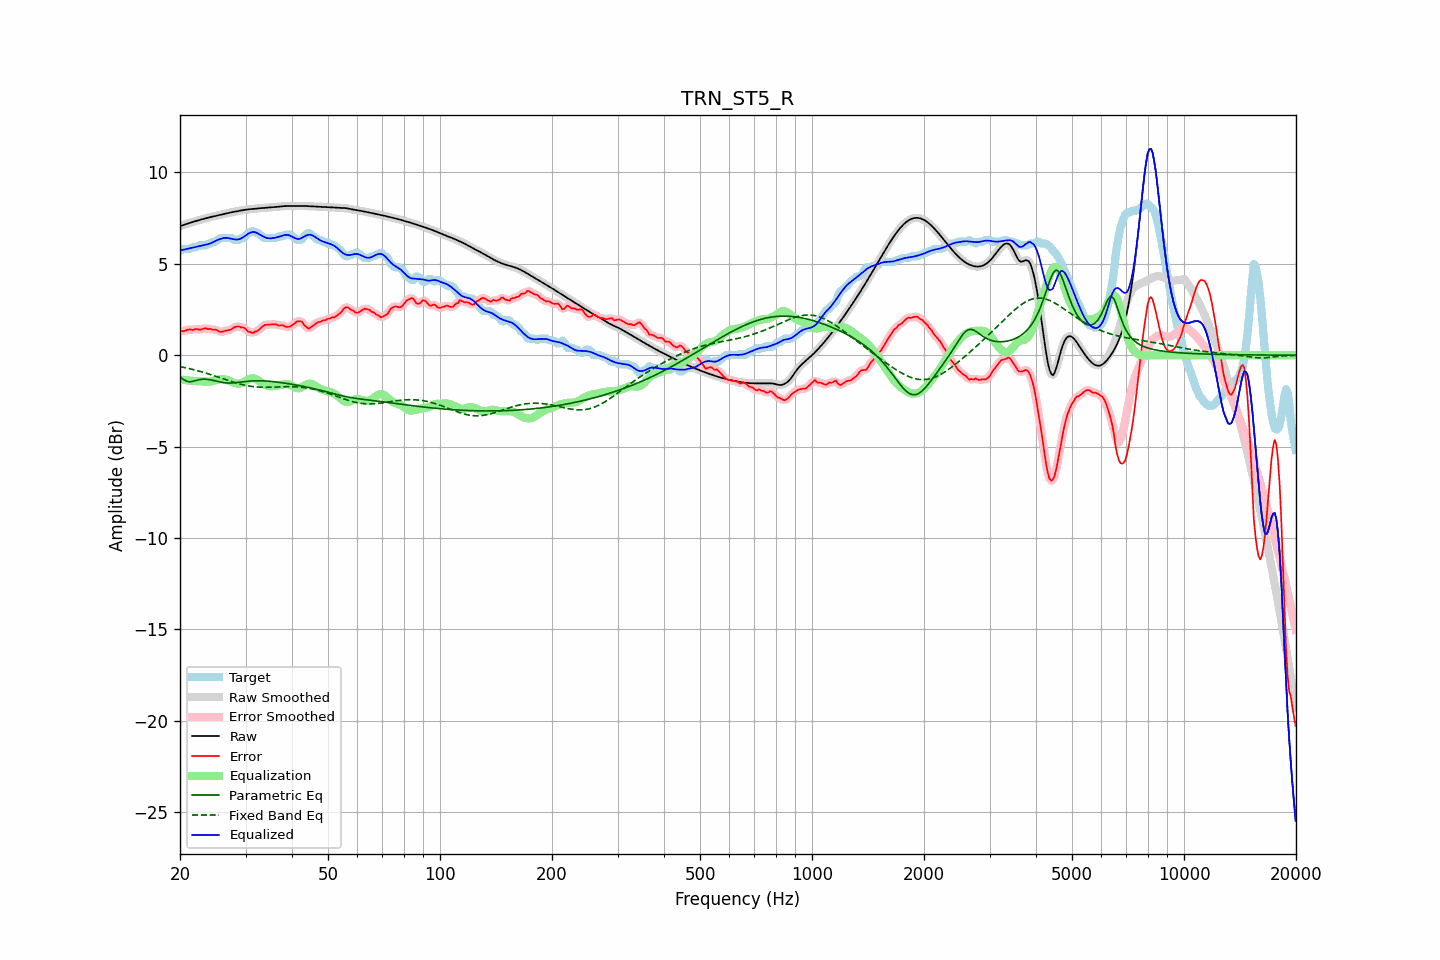

The table this chart was drawn from, first rows:
frequency, raw, error, smoothed, error_smoothed, equalization, parametric_eq, fixed_band_eq, equalized_raw, equalized_smoothed, target
20.00, 7.06, 1.35, 7.06, 1.34, -1.32, -1.18, -0.62, 5.74, 5.74, 5.71
20.20, 7.09, 1.33, 7.09, 1.33, -1.33, -1.25, -0.64, 5.75, 5.75, 5.76
20.40, 7.12, 1.31, 7.12, 1.33, -1.35, -1.32, -0.66, 5.77, 5.77, 5.81
20.61, 7.15, 1.34, 7.15, 1.34, -1.36, -1.37, -0.68, 5.79, 5.79, 5.81
20.81, 7.18, 1.37, 7.18, 1.37, -1.37, -1.42, -0.70, 5.81, 5.81, 5.81
21.02, 7.21, 1.40, 7.21, 1.40, -1.38, -1.43, -0.72, 5.83, 5.83, 5.81
21.23, 7.24, 1.42, 7.24, 1.40, -1.39, -1.45, -0.74, 5.85, 5.85, 5.82
21.44, 7.27, 1.40, 7.27, 1.40, -1.40, -1.44, -0.76, 5.87, 5.87, 5.87
21.66, 7.29, 1.38, 7.29, 1.40, -1.40, -1.43, -0.78, 5.89, 5.89, 5.91
21.87, 7.32, 1.41, 7.32, 1.41, -1.41, -1.40, -0.80, 5.91, 5.91, 5.91
22.09, 7.35, 1.44, 7.35, 1.42, -1.41, -1.38, -0.82, 5.93, 5.93, 5.91
22.31, 7.37, 1.42, 7.37, 1.42, -1.42, -1.36, -0.85, 5.95, 5.95, 5.95
22.54, 7.40, 1.39, 7.40, 1.41, -1.43, -1.34, -0.87, 5.97, 5.97, 6.01
22.76, 7.42, 1.41, 7.42, 1.41, -1.43, -1.32, -0.90, 5.99, 5.99, 6.01
22.99, 7.44, 1.44, 7.44, 1.44, -1.44, -1.31, -0.92, 6.01, 6.01, 6.01
23.22, 7.47, 1.46, 7.47, 1.46, -1.44, -1.31, -0.95, 6.03, 6.03, 6.01
23.45, 7.49, 1.48, 7.49, 1.46, -1.44, -1.31, -0.97, 6.05, 6.05, 6.01
23.69, 7.51, 1.44, 7.51, 1.46, -1.45, -1.32, -1.00, 6.07, 6.07, 6.07
23.92, 7.54, 1.43, 7.54, 1.44, -1.44, -1.33, -1.03, 6.09, 6.09, 6.11
24.16, 7.56, 1.45, 7.56, 1.42, -1.43, -1.35, -1.06, 6.12, 6.12, 6.11
24.40, 7.58, 1.40, 7.58, 1.41, -1.42, -1.36, -1.08, 6.16, 6.16, 6.18
24.65, 7.60, 1.39, 7.60, 1.41, -1.39, -1.38, -1.11, 6.21, 6.21, 6.21
24.89, 7.62, 1.41, 7.62, 1.39, -1.37, -1.40, -1.14, 6.25, 6.25, 6.21
25.14, 7.64, 1.37, 7.64, 1.36, -1.35, -1.43, -1.17, 6.29, 6.29, 6.27
25.39, 7.66, 1.32, 7.66, 1.32, -1.33, -1.45, -1.20, 6.33, 6.33, 6.34
25.65, 7.68, 1.27, 7.68, 1.29, -1.32, -1.46, -1.23, 6.36, 6.36, 6.41
25.91, 7.70, 1.29, 7.70, 1.29, -1.31, -1.48, -1.26, 6.39, 6.39, 6.41
26.16, 7.72, 1.31, 7.72, 1.30, -1.31, -1.50, -1.29, 6.41, 6.41, 6.41
26.43, 7.74, 1.33, 7.74, 1.33, -1.32, -1.51, -1.32, 6.42, 6.42, 6.41
26.69, 7.76, 1.35, 7.76, 1.35, -1.34, -1.52, -1.35, 6.42, 6.42, 6.41
26.96, 7.78, 1.37, 7.78, 1.37, -1.37, -1.52, -1.38, 6.41, 6.41, 6.41
27.23, 7.80, 1.39, 7.80, 1.39, -1.41, -1.52, -1.41, 6.39, 6.39, 6.41
27.50, 7.82, 1.41, 7.82, 1.43, -1.45, -1.52, -1.44, 6.37, 6.37, 6.41
27.77, 7.84, 1.48, 7.84, 1.48, -1.49, -1.51, -1.47, 6.35, 6.35, 6.35
28.05, 7.85, 1.54, 7.85, 1.53, -1.52, -1.51, -1.49, 6.34, 6.34, 6.31
28.33, 7.87, 1.56, 7.87, 1.57, -1.54, -1.50, -1.52, 6.33, 6.33, 6.31
28.62, 7.89, 1.58, 7.89, 1.57, -1.55, -1.49, -1.55, 6.33, 6.33, 6.31
28.90, 7.90, 1.57, 7.90, 1.56, -1.55, -1.47, -1.57, 6.35, 6.35, 6.33
29.19, 7.92, 1.51, 7.92, 1.54, -1.53, -1.46, -1.59, 6.39, 6.39, 6.41
29.48, 7.94, 1.53, 7.94, 1.52, -1.50, -1.45, -1.61, 6.44, 6.44, 6.41
29.78, 7.95, 1.50, 7.95, 1.48, -1.45, -1.44, -1.63, 6.50, 6.50, 6.45
30.08, 7.96, 1.42, 7.96, 1.41, -1.40, -1.43, -1.65, 6.56, 6.56, 6.54
30.38, 7.98, 1.32, 7.98, 1.34, -1.35, -1.42, -1.67, 6.63, 6.63, 6.66
30.68, 7.98, 1.28, 7.99, 1.28, -1.31, -1.41, -1.69, 6.68, 6.68, 6.71
30.99, 7.99, 1.27, 7.99, 1.24, -1.28, -1.41, -1.70, 6.72, 6.72, 6.73
31.30, 8.00, 1.21, 8.00, 1.24, -1.26, -1.40, -1.71, 6.74, 6.74, 6.79
31.61, 8.01, 1.25, 8.01, 1.25, -1.27, -1.40, -1.72, 6.74, 6.74, 6.76
31.93, 8.02, 1.31, 8.02, 1.28, -1.30, -1.40, -1.73, 6.72, 6.72, 6.71
32.24, 8.02, 1.32, 8.02, 1.33, -1.34, -1.40, -1.74, 6.68, 6.68, 6.71
32.57, 8.03, 1.38, 8.03, 1.39, -1.40, -1.40, -1.74, 6.63, 6.63, 6.66
32.89, 8.04, 1.46, 8.04, 1.46, -1.46, -1.40, -1.75, 6.58, 6.58, 6.59
33.22, 8.05, 1.55, 8.05, 1.55, -1.52, -1.40, -1.75, 6.53, 6.53, 6.50
33.55, 8.06, 1.62, 8.06, 1.61, -1.57, -1.40, -1.75, 6.49, 6.49, 6.44
33.89, 8.07, 1.66, 8.07, 1.65, -1.62, -1.41, -1.75, 6.45, 6.45, 6.41
34.23, 8.08, 1.67, 8.08, 1.67, -1.66, -1.41, -1.75, 6.42, 6.42, 6.41
34.57, 8.08, 1.67, 8.08, 1.68, -1.68, -1.42, -1.75, 6.40, 6.40, 6.41
34.92, 8.09, 1.68, 8.09, 1.68, -1.69, -1.43, -1.75, 6.39, 6.39, 6.41
35.27, 8.09, 1.68, 8.09, 1.69, -1.70, -1.44, -1.75, 6.40, 6.40, 6.41
35.62, 8.10, 1.69, 8.10, 1.70, -1.69, -1.44, -1.74, 6.41, 6.41, 6.41
35.97, 8.11, 1.70, 8.11, 1.69, -1.68, -1.45, -1.74, 6.43, 6.43, 6.41
... 635 more rows
